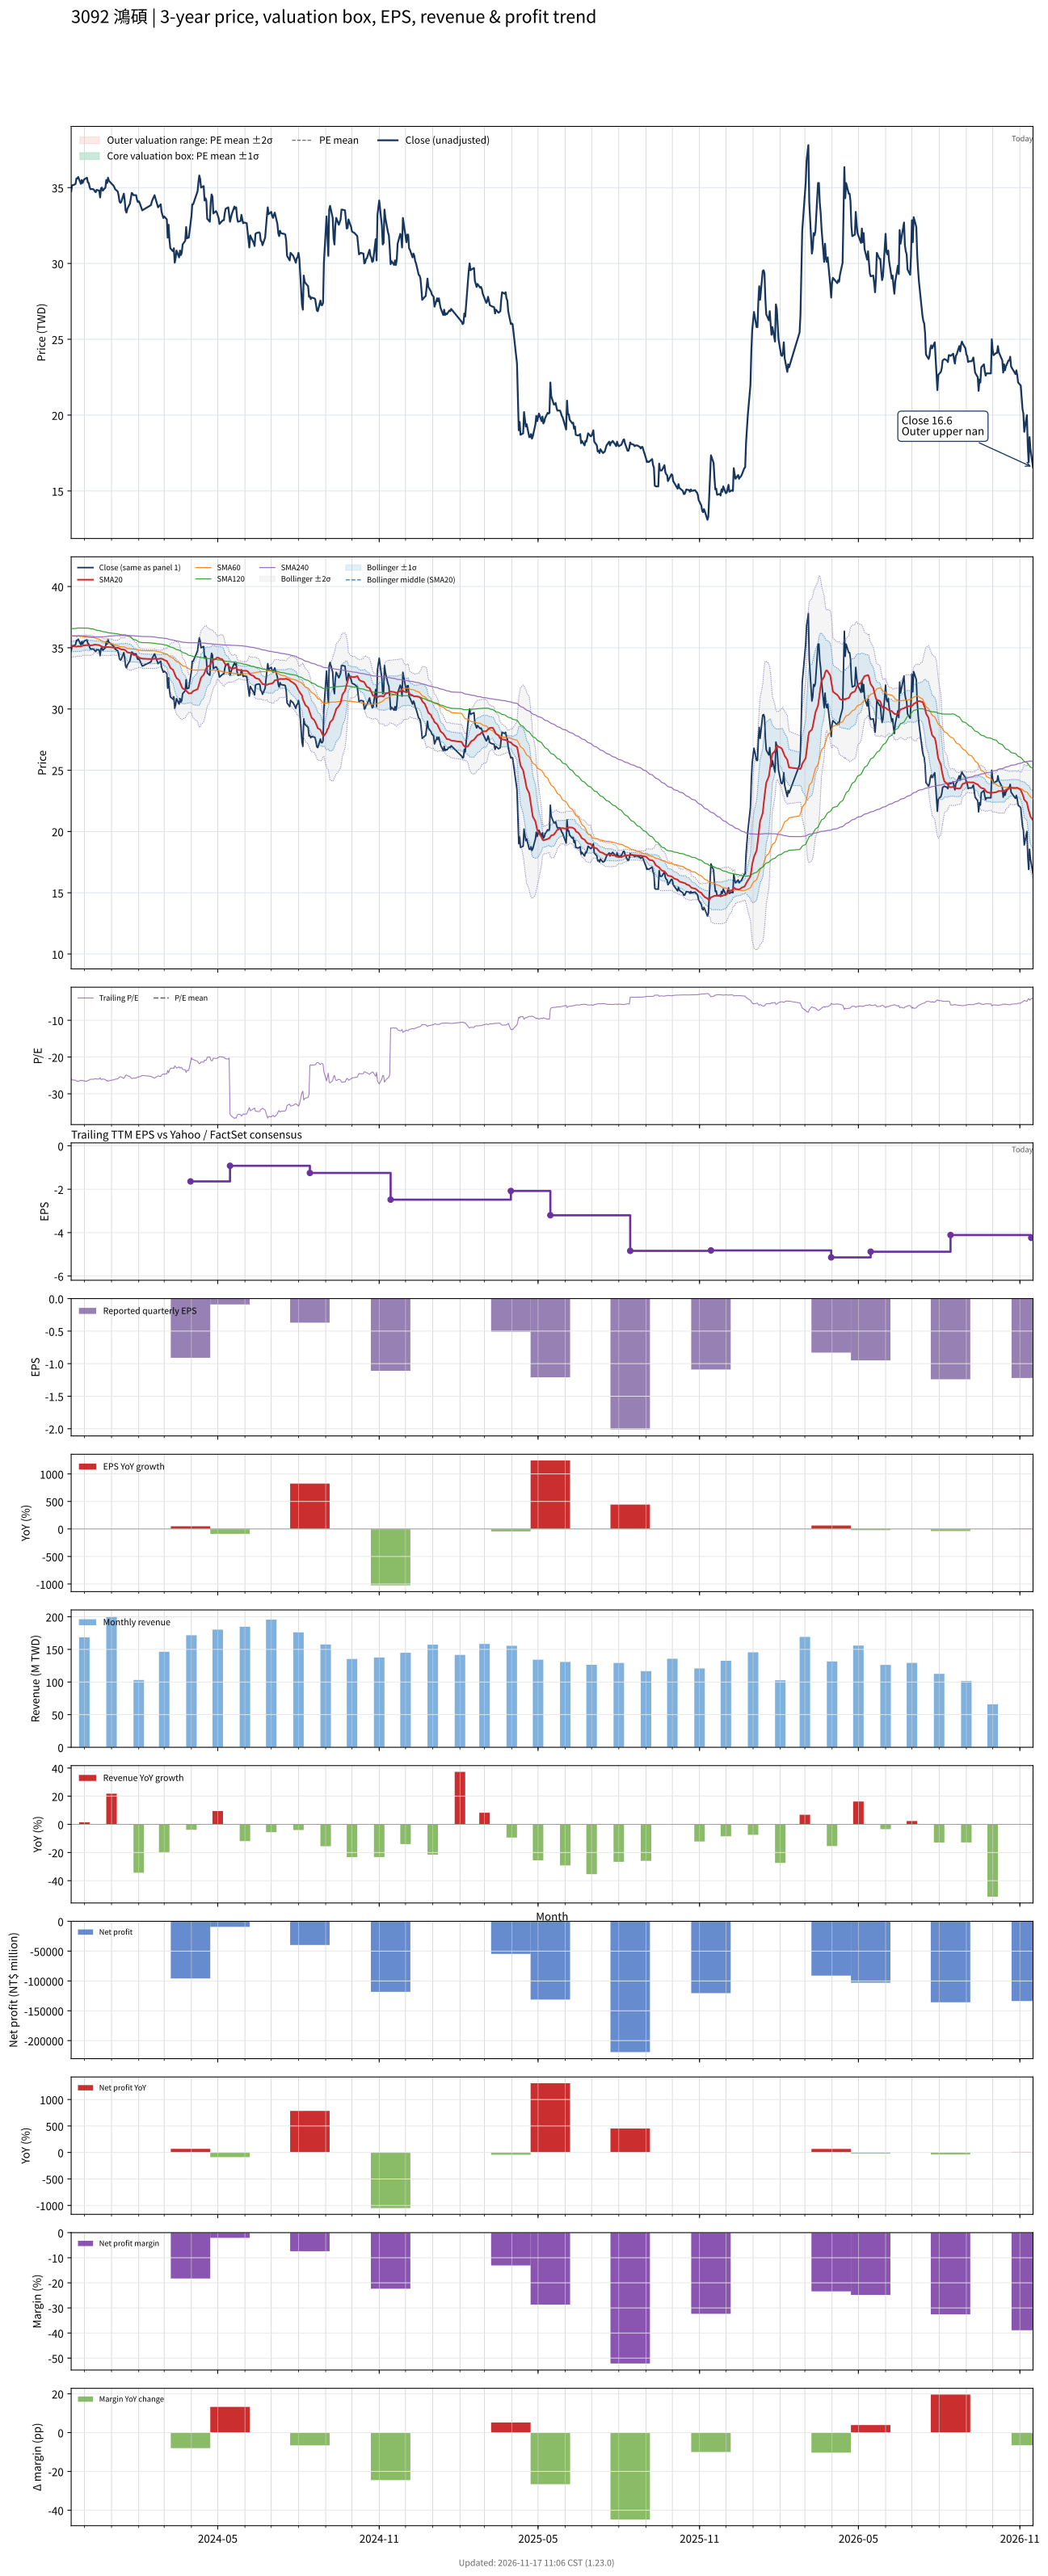

The table this chart was drawn from, first rows:
# chart-version: skill-stock-dynamic-val…
date, close, available_date, period_end, eps, ttm_eps, pe, pe_mean, pe_std, price_m2, price_m1, price_mean, price_p1, price_p2, forward_eps, forward_pe, forward_pe_mean, forward_pe_std, forward_price_m2, forward_price_m1, forward_price_mean, forward_price_p1, forward_price_p2, sma20
2023-11-16, 34.75, 2023-11-14, 2023-09-30, 0.12, -1.34, -25.93, , , , , , , , , , , , , , , , , 35.09
2023-11-17, 35.15, 2023-11-14, 2023-09-30, 0.12, -1.34, -26.23, , , , , , , , , , , , , , , , , 35.11
2023-11-20, 35.2, 2023-11-14, 2023-09-30, 0.12, -1.34, -26.27, , , , , , , , , , , , , , , , , 35.12
2023-11-21, 35.25, 2023-11-14, 2023-09-30, 0.12, -1.34, -26.31, , , , , , , , , , , , , , , , , 35.1
2023-11-22, 35.6, 2023-11-14, 2023-09-30, 0.12, -1.34, -26.57, , , , , , , , , , , , , , , , , 35.08
2023-11-23, 35.6, 2023-11-14, 2023-09-30, 0.12, -1.34, -26.57, , , , , , , , , , , , , , , , , 35.1
2023-11-24, 35.7, 2023-11-14, 2023-09-30, 0.12, -1.34, -26.64, , , , , , , , , , , , , , , , , 35.12
2023-11-27, 35.25, 2023-11-14, 2023-09-30, 0.12, -1.34, -26.31, , , , , , , , , , , , , , , , , 35.1
2023-11-28, 35.5, 2023-11-14, 2023-09-30, 0.12, -1.34, -26.49, , , , , , , , , , , , , , , , , 35.14
2023-11-29, 35.3, 2023-11-14, 2023-09-30, 0.12, -1.34, -26.34, , , , , , , , , , , , , , , , , 35.16
2023-11-30, 35.45, 2023-11-14, 2023-09-30, 0.12, -1.34, -26.46, , , , , , , , , , , , , , , , , 35.18
2023-12-01, 35.55, 2023-11-14, 2023-09-30, 0.12, -1.34, -26.53, , , , , , , , , , , , , , , , , 35.2
2023-12-04, 35.65, 2023-11-14, 2023-09-30, 0.12, -1.34, -26.6, , , , , , , , , , , , , , , , , 35.21
2023-12-05, 35.35, 2023-11-14, 2023-09-30, 0.12, -1.34, -26.38, , , , , , , , , , , , , , , , , 35.2
2023-12-06, 35.3, 2023-11-14, 2023-09-30, 0.12, -1.34, -26.34, , , , , , , , , , , , , , , , , 35.2
2023-12-07, 35.05, 2023-11-14, 2023-09-30, 0.12, -1.34, -26.16, , , , , , , , , , , , , , , , , 35.19
2023-12-08, 34.9, 2023-11-14, 2023-09-30, 0.12, -1.34, -26.04, , , , , , , , , , , , , , , , , 35.2
2023-12-11, 34.9, 2023-11-14, 2023-09-30, 0.12, -1.34, -26.04, , , , , , , , , , , , , , , , , 35.21
2023-12-12, 34.85, 2023-11-14, 2023-09-30, 0.12, -1.34, -26.01, , , , , , , , , , , , , , , , , 35.24
2023-12-13, 34.75, 2023-11-14, 2023-09-30, 0.12, -1.34, -25.93, , , , , , , , , , , , , , , , , 35.25
2023-12-14, 34.7, 2023-11-14, 2023-09-30, 0.12, -1.34, -25.9, , , , , , , , , , , , , , , , , 35.25
2023-12-15, 34.85, 2023-11-14, 2023-09-30, 0.12, -1.34, -26.01, , , , , , , , , , , , , , , , , 35.23
2023-12-18, 34.8, 2023-11-14, 2023-09-30, 0.12, -1.34, -25.97, , , , , , , , , , , , , , , , , 35.22
2023-12-19, 34.35, 2023-11-14, 2023-09-30, 0.12, -1.34, -25.63, , , , , , , , , , , , , , , , , 35.17
2023-12-20, 34.95, 2023-11-14, 2023-09-30, 0.12, -1.34, -26.08, , , , , , , , , , , , , , , , , 35.14
2023-12-21, 35, 2023-11-14, 2023-09-30, 0.12, -1.34, -26.12, , , , , , , , , , , , , , , , , 35.11
2023-12-22, 34.8, 2023-11-14, 2023-09-30, 0.12, -1.34, -25.97, , , , , , , , , , , , , , , , , 35.06
2023-12-25, 35, 2023-11-14, 2023-09-30, 0.12, -1.34, -26.12, , , , , , , , , , , , , , , , , 35.05
2023-12-26, 35.5, 2023-11-14, 2023-09-30, 0.12, -1.34, -26.49, , , , , , , , , , , , , , , , , 35.05
2023-12-27, 35.3, 2023-11-14, 2023-09-30, 0.12, -1.34, -26.34, , , , , , , , , , , , , , , , , 35.05
2023-12-28, 35.65, 2023-11-14, 2023-09-30, 0.12, -1.34, -26.6, , , , , , , , , , , , , , , , , 35.06
2023-12-29, 35.45, 2023-11-14, 2023-09-30, 0.12, -1.34, -26.46, , , , , , , , , , , , , , , , , 35.05
2024-01-02, 35.2, 2023-11-14, 2023-09-30, 0.12, -1.34, -26.27, , , , , , , , , , , , , , , , , 35.03
2024-01-03, 35.15, 2023-11-14, 2023-09-30, 0.12, -1.34, -26.23, , , , , , , , , , , , , , , , , 35.02
2024-01-04, 35.05, 2023-11-14, 2023-09-30, 0.12, -1.34, -26.16, , , , , , , , , , , , , , , , , 35.01
2024-01-05, 34.9, 2023-11-14, 2023-09-30, 0.12, -1.34, -26.04, , , , , , , , , , , , , , , , , 35
2024-01-08, 34.75, 2023-11-14, 2023-09-30, 0.12, -1.34, -25.93, , , , , , , , , , , , , , , , , 34.99
2024-01-09, 34.5, 2023-11-14, 2023-09-30, 0.12, -1.34, -25.75, , , , , , , , , , , , , , , , , 34.98
2024-01-10, 34.1, 2023-11-14, 2023-09-30, 0.12, -1.34, -25.45, , , , , , , , , , , , , , , , , 34.94
2024-01-11, 34, 2023-11-14, 2023-09-30, 0.12, -1.34, -25.37, , , , , , , , , , , , , , , , , 34.9
2024-01-12, 34.05, 2023-11-14, 2023-09-30, 0.12, -1.34, -25.41, , , , , , , , , , , , , , , , , 34.87
2024-01-15, 34.6, 2023-11-14, 2023-09-30, 0.12, -1.34, -25.82, , , , , , , , , , , , , , , , , 34.85
2024-01-16, 34.15, 2023-11-14, 2023-09-30, 0.12, -1.34, -25.49, , , , , , , , , , , , , , , , , 34.82
2024-01-17, 33.5, 2023-11-14, 2023-09-30, 0.12, -1.34, -25, , , , , , , , , , , , , , , , , 34.78
2024-01-18, 33.35, 2023-11-14, 2023-09-30, 0.12, -1.34, -24.89, , , , , , , , , , , , , , , , , 34.7
2024-01-19, 33.6, 2023-11-14, 2023-09-30, 0.12, -1.34, -25.07, , , , , , , , , , , , , , , , , 34.63
2024-01-22, 33.95, 2023-11-14, 2023-09-30, 0.12, -1.34, -25.34, , , , , , , , , , , , , , , , , 34.59
2024-01-23, 34.3, 2023-11-14, 2023-09-30, 0.12, -1.34, -25.6, , , , , , , , , , , , , , , , , 34.55
2024-01-24, 34.65, 2023-11-14, 2023-09-30, 0.12, -1.34, -25.86, , , , , , , , , , , , , , , , , 34.51
2024-01-25, 34.6, 2023-11-14, 2023-09-30, 0.12, -1.34, -25.82, , , , , , , , , , , , , , , , , 34.48
2024-01-26, 34.5, 2023-11-14, 2023-09-30, 0.12, -1.34, -25.75, , , , , , , , , , , , , , , , , 34.42
2024-01-29, 34.5, 2023-11-14, 2023-09-30, 0.12, -1.34, -25.75, , , , , , , , , , , , , , , , , 34.37
2024-01-30, 34.2, 2023-11-14, 2023-09-30, 0.12, -1.34, -25.52, , , , , , , , , , , , , , , , , 34.32
2024-01-31, 34.05, 2023-11-14, 2023-09-30, 0.12, -1.34, -25.41, , , , , , , , , , , , , , , , , 34.27
2024-02-01, 34.1, 2023-11-14, 2023-09-30, 0.12, -1.34, -25.45, , , , , , , , , , , , , , , , , 34.22
2024-02-02, 34, 2023-11-14, 2023-09-30, 0.12, -1.34, -25.37, , , , , , , , , , , , , , , , , 34.17
2024-02-05, 33.5, 2023-11-14, 2023-09-30, 0.12, -1.34, -25, , , , , , , , , , , , , , , , , 34.11
2024-02-15, 33.85, 2023-11-14, 2023-09-30, 0.12, -1.34, -25.26, , , , , , , , , , , , , , , , , 34.08
2024-02-16, 34.1, 2023-11-14, 2023-09-30, 0.12, -1.34, -25.45, , , , , , , , , , , , , , , , , 34.08
... 667 more rows
